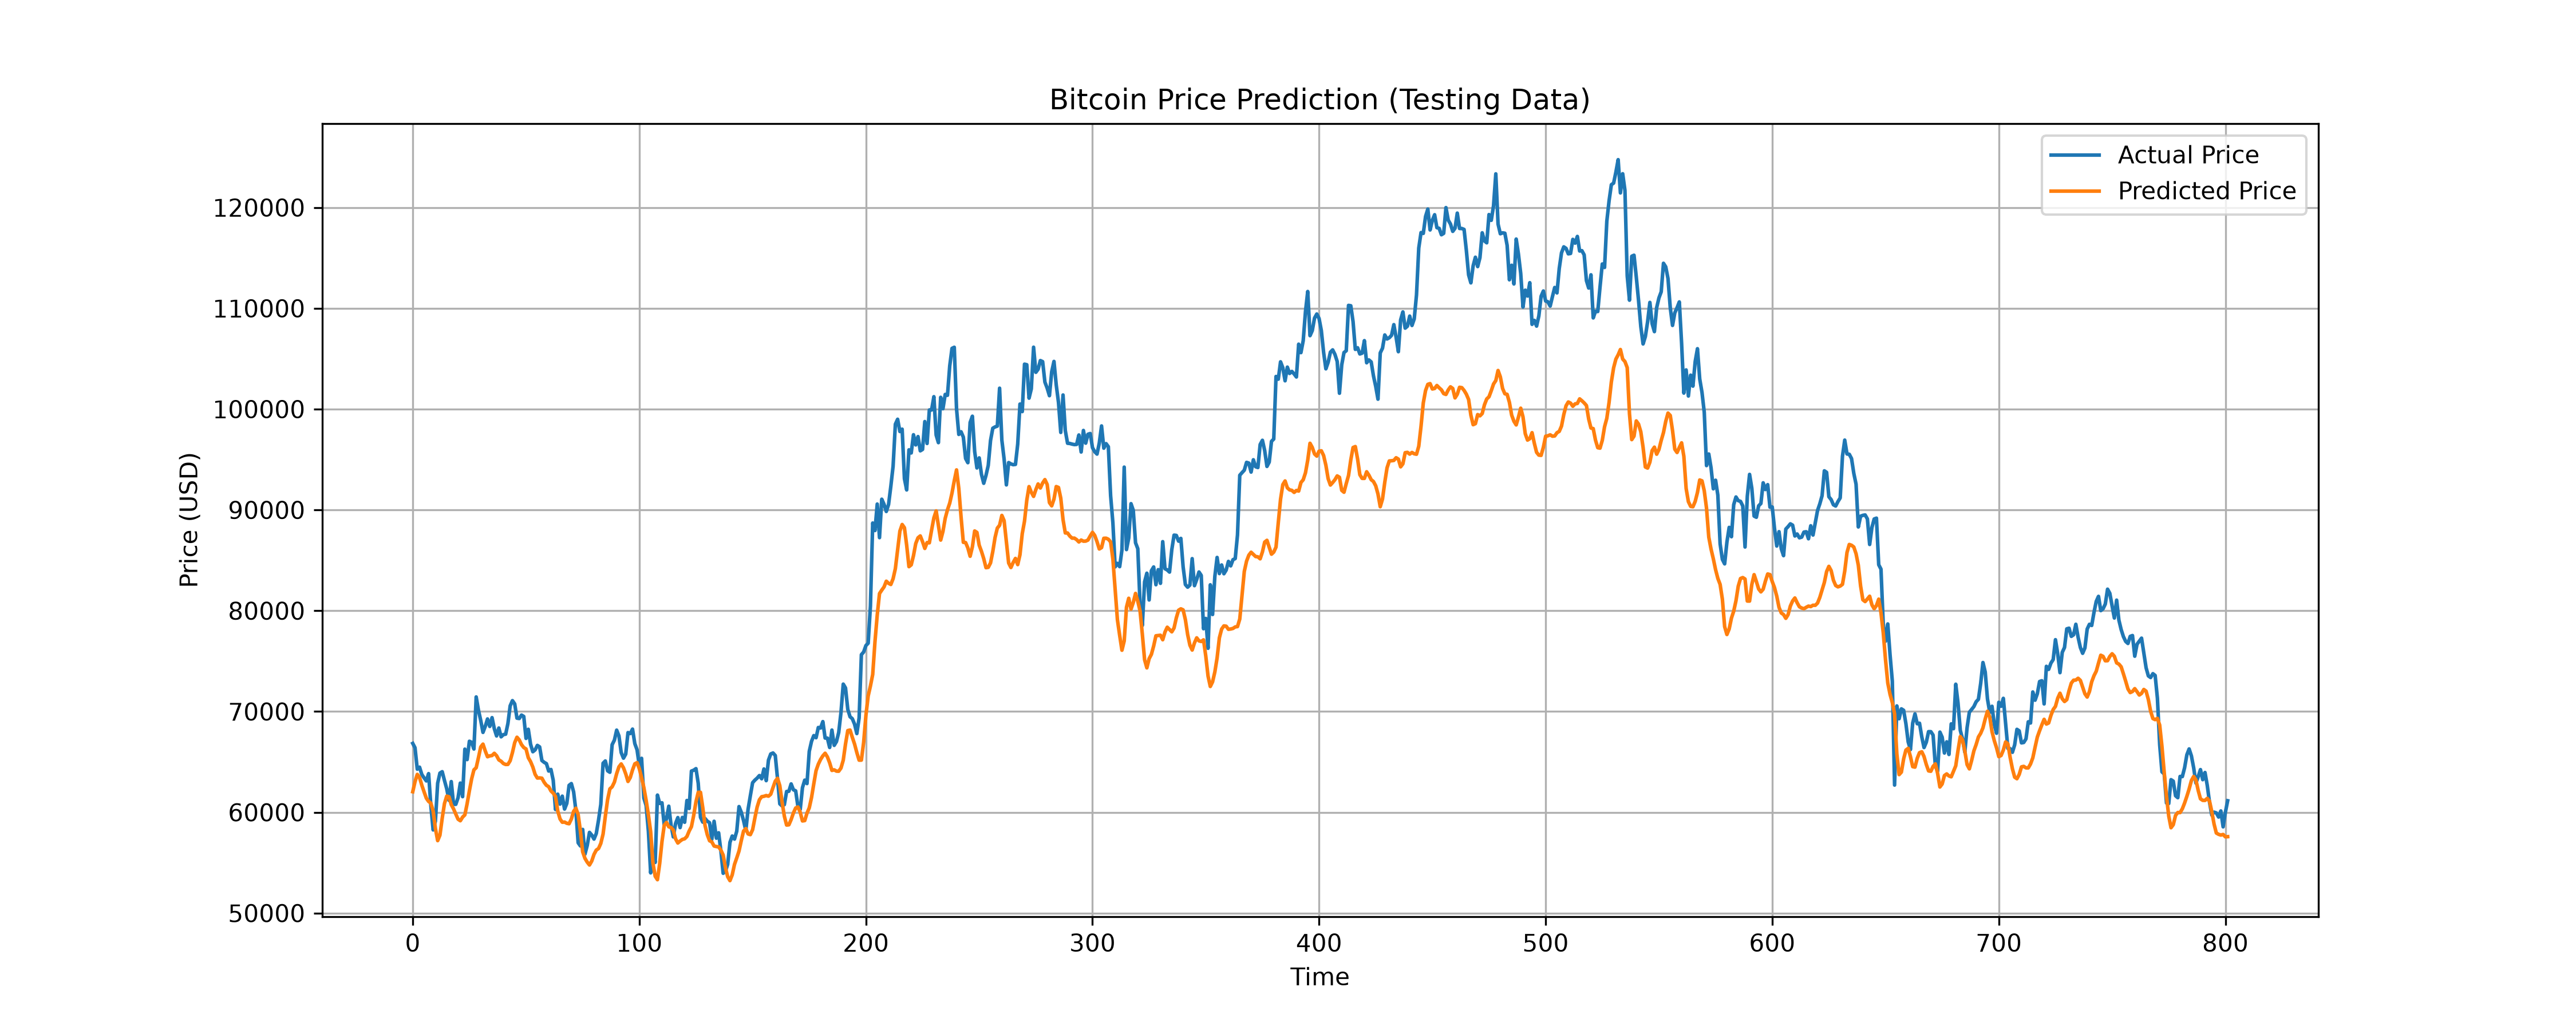

Source data for this figure (header and first rows):
Actual, Prediction
66838, 62041
66407, 63033
64277, 63765
64482, 63459
63755, 62689
63419, 62032
63113, 61398
63841, 61080
60637, 60905
58254, 60133
59123, 58395
62890, 57190
63891, 57733
64031, 59410
63162, 60870
62335, 61606
61188, 61540
63050, 60762
60793, 60346
60794, 59823
61448, 59317
62901, 59163
61553, 59523
66267, 59747
65232, 60852
67052, 62140
66941, 63325
66278, 64212
71448, 64427
70137, 65426
69122, 66482
67930, 66768
68526, 66089
69266, 65512
68518, 65599
69395, 65636
68296, 65857
67578, 65620
68365, 65200
67491, 65066
67707, 64843
67752, 64748
68805, 64754
70568, 65119
71083, 65928
70757, 66913
69343, 67451
69306, 67186
69648, 66717
69512, 66426
67332, 66287
68241, 65417
66756, 65029
66011, 64491
66191, 63771
66639, 63399
66490, 63415
65141, 63386
64960, 62975
64829, 62679
... 742 more rows
